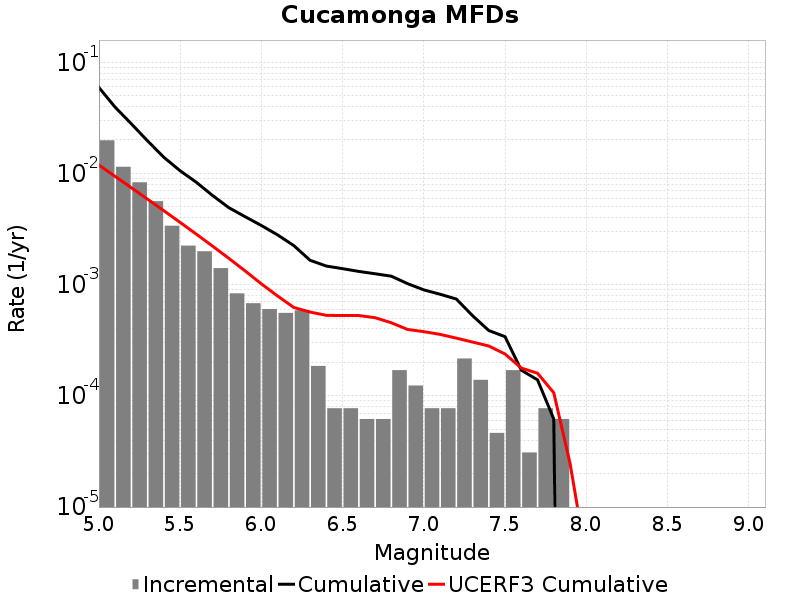

The file beside this chart, header and first rows:
Magnitude, Incremental Rate, Cumulative Rate, UCERF3 Cumulative Rate
5.05, 0.01988, 0.05929, 0.01189
5.15, 0.01149, 0.03941, 0.009407
5.25, 0.008328, 0.02793, 0.007433
5.35, 0.005635, 0.0196, 0.005865
5.45, 0.00339, 0.01396, 0.004619
5.55, 0.002245, 0.01057, 0.00363
5.65, 0.001997, 0.008328, 0.002844
5.75, 0.001409, 0.006331, 0.00222
5.85, 8.359038E-4, 0.004923, 0.001724
5.95, 6.811068E-4, 0.004087, 0.00133
6.05, 6.037083E-4, 0.003406, 0.001017
6.15, 5.572692E-4, 0.002802, 7.90781E-4
6.25, 5.882286E-4, 0.002245, 6.2361936E-4
6.35, 1.857564E-4, 0.001656, 5.670702E-4
6.45, 7.73985E-5, 0.001471, 5.299707E-4
6.55, 7.73985E-5, 0.001393, 5.2775675E-4
6.65, 6.19188E-5, 0.001316, 5.2775675E-4
6.75, 6.19188E-5, 0.001254, 5.047307E-4
6.85, 1.702767E-4, 0.001192, 4.5453312E-4
6.95, 1.238376E-4, 0.001022, 3.9561075E-4
7.05, 7.73985E-5, 8.978226E-4, 3.7809162E-4
7.15, 7.73985E-5, 8.204241E-4, 3.5730976E-4
7.25, 2.167158E-4, 7.430256E-4, 3.305104E-4
7.35, 1.393173E-4, 5.2630977E-4, 3.0481644E-4
7.45, 4.64391E-5, 3.869925E-4, 2.8082434E-4
7.55, 1.702767E-4, 3.405534E-4, 2.3806644E-4
7.65, 3.09594E-5, 1.702767E-4, 1.7780023E-4
7.75, 7.73985E-5, 1.393173E-4, 1.5986666E-4
7.85, 6.19188E-5, 6.19188E-5, 1.0661637E-4
7.95, 0.0, 0.0, 2.4792564E-5
8.05, 0.0, 0.0, 3.42004E-6
8.15, 0.0, 0.0, 0.0
8.25, 0.0, 0.0, 0.0
8.35, 0.0, 0.0, 0.0
8.45, 0.0, 0.0, 0.0
8.55, 0.0, 0.0, 0.0
8.65, 0.0, 0.0, 0.0
8.75, 0.0, 0.0, 0.0
8.85, 0.0, 0.0, 0.0
8.95, 0.0, 0.0, 0.0
9.05, 0.0, 0.0, 0.0
